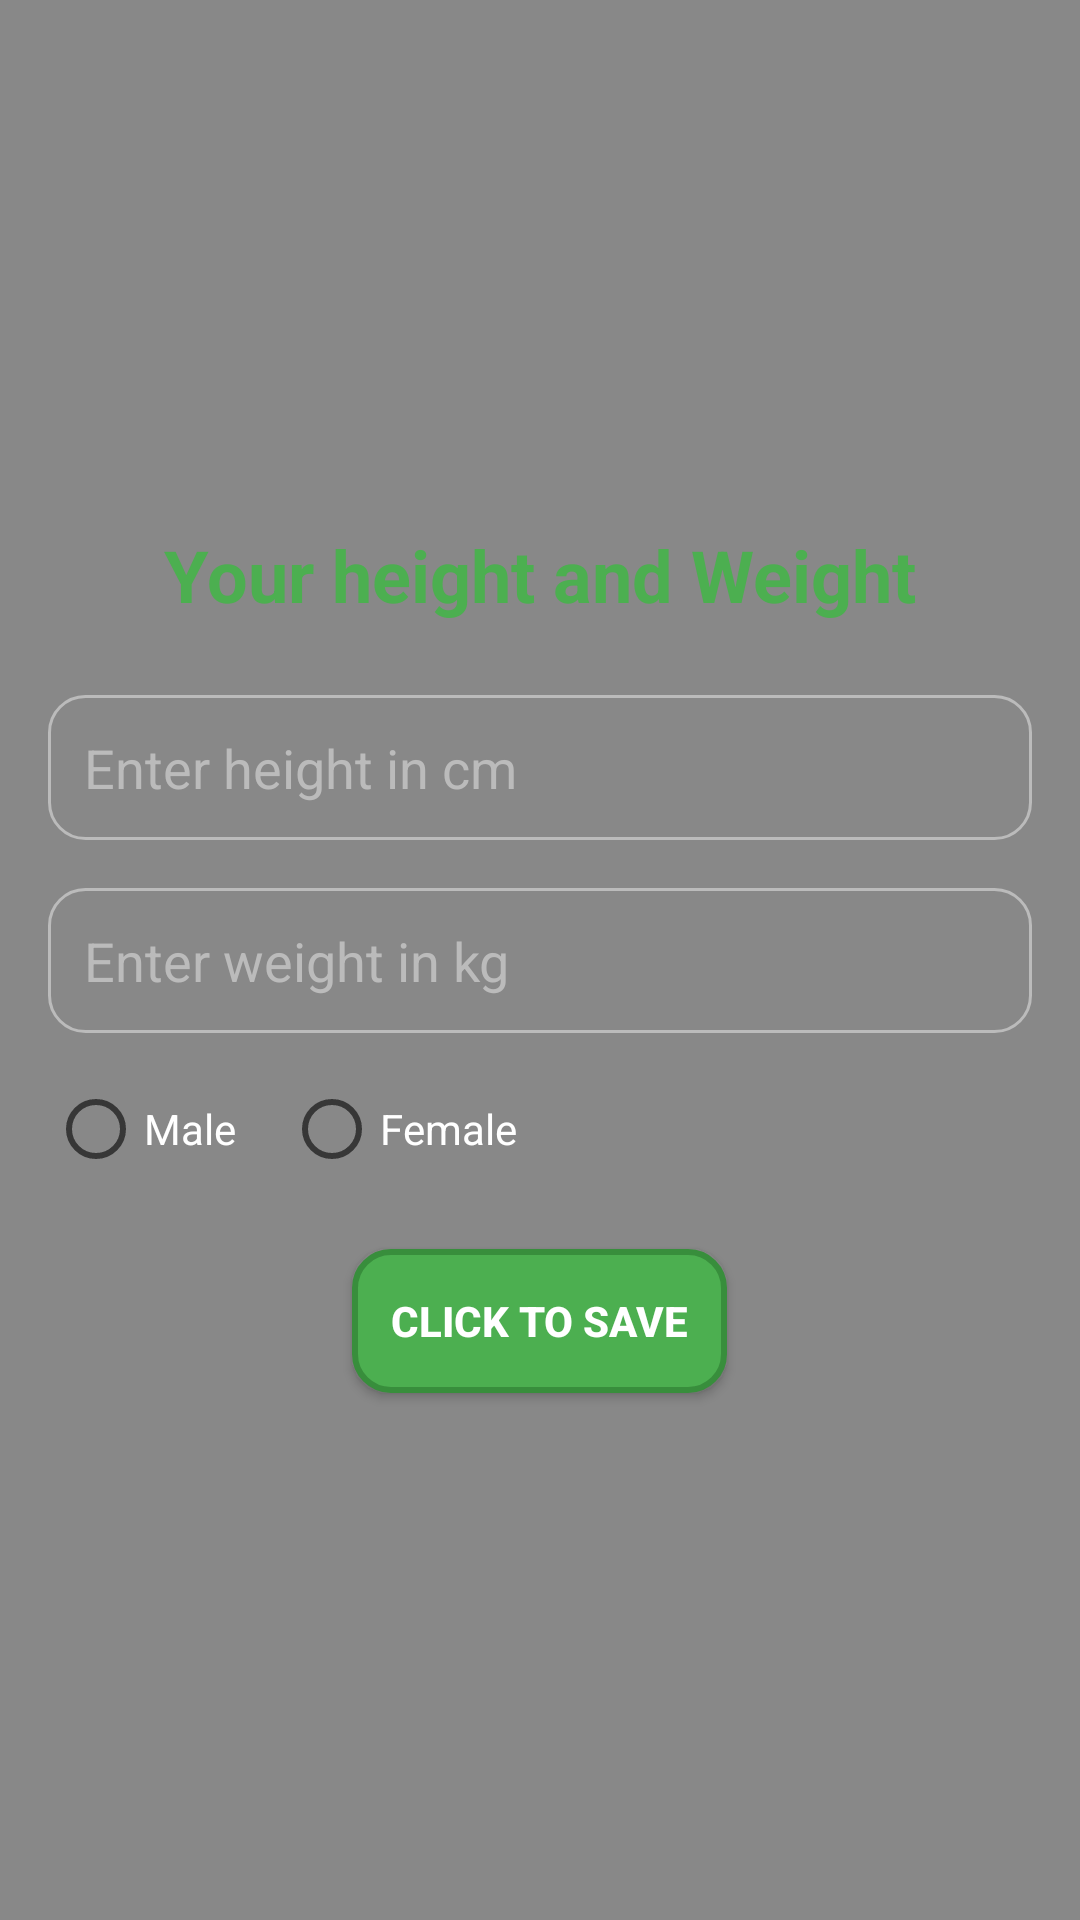

Here is an Android app screen rendered from its layout file. Give the layout XML and the strings, colors and styles it references.
<!-- AndroidManifest.xml: application theme Theme.HT -->
<!-- res/layout/height_weight.xml -->
<?xml version="1.0" encoding="utf-8"?>
<LinearLayout
    xmlns:android="http://schemas.android.com/apk/res/android"
    android:layout_width="match_parent"
    android:layout_height="match_parent"
    android:orientation="vertical"
    android:padding="16dp"
    android:background="#888888"
    android:gravity="center">

    
    <TextView
        android:layout_width="wrap_content"
        android:layout_height="wrap_content"
        android:text="Your height and Weight"
        android:textSize="24sp"
        android:textColor="#4CAF50"
        android:textStyle="bold"
        android:layout_marginBottom="24dp"/>
    
    <EditText
        android:id="@+id/etHeight"
        android:layout_width="match_parent"
        android:layout_height="wrap_content"
        android:hint="Enter height in cm"
        android:background="@drawable/rounded_edit_text"
        android:inputType="numberDecimal"
        android:layout_marginBottom="16dp"
        android:padding="12dp"
        android:textColor="#000000"
        android:textColorHint="#BBBBBB"/>

    
    <EditText
        android:id="@+id/etWeight"
        android:layout_width="match_parent"
        android:layout_height="wrap_content"
        android:hint="Enter weight in kg"
        android:background="@drawable/rounded_edit_text"
        android:inputType="numberDecimal"
        android:layout_marginBottom="16dp"
        android:padding="12dp"
        android:textColor="#000000"
        android:textColorHint="#BBBBBB"/>

    
    <RadioGroup
        android:id="@+id/radioGroupGender"
        android:layout_width="match_parent"
        android:layout_height="wrap_content"
        android:orientation="horizontal"
        android:layout_marginBottom="24dp">

        <RadioButton
            android:id="@+id/radioMale"
            android:layout_width="wrap_content"
            android:layout_height="wrap_content"
            android:text="Male"
            android:textColor="#FFFFFF"
            android:layout_marginEnd="16dp"/>

        <RadioButton
            android:id="@+id/radioFemale"
            android:layout_width="wrap_content"
            android:layout_height="wrap_content"
            android:text="Female"
            android:textColor="#FFFFFF"/>
    </RadioGroup>

    <Button
        android:id="@+id/savebutton"
        android:layout_width="125dp"
        android:layout_height="48dp"
        android:text="Click To save"
        android:textStyle="bold"
        android:textColor="@color/white"
        android:drawableTint="@color/white"
        android:background="@drawable/rounded_button"/>

</LinearLayout>
<!-- resources referenced by this layout -->
<resources>
  <!-- drawable rounded_button (drawable) -->
  <?xml version="1.0" encoding="utf-8"?>
  <shape xmlns:android="http://schemas.android.com/apk/res/android">
      <solid android:color="#4CAF50" /> 
      <corners android:radius="12dp" /> 
      <stroke
          android:width="2dp"
          android:color="#388E3C" /> 
  </shape>
  <!-- drawable rounded_edit_text (drawable) -->
  <?xml version="1.0" encoding="utf-8"?>
  <shape xmlns:android="http://schemas.android.com/apk/res/android">
       
      <corners android:radius="12dp" /> 
      <stroke
          android:width="1dp"
          android:color="#BBBBBB" /> 
  </shape>
  <style name="Theme.HT" parent="Theme.AppCompat.Light.NoActionBar">
          
          <item name="colorPrimary">@color/purple_500</item>
          <item name="colorPrimaryDark">@color/purple_700</item>
          <item name="colorAccent">@color/teal_200</item>
          <item name="android:windowBackground">@color/white</item>
          <item name="colorPrimaryVariant">@color/purple_700</item>
          <item name="colorOnPrimary">@color/white</item>
      </style>
  <!-- not gathered from this repository: default colours our renderer supplied (Android Studio template values) -->
  <color name="purple_500">#FF6200EE</color>
  <color name="purple_700">#FF3700B3</color>
  <color name="teal_200">#FF03DAC5</color>
  <color name="white">#FFFFFFFF</color>
</resources>
